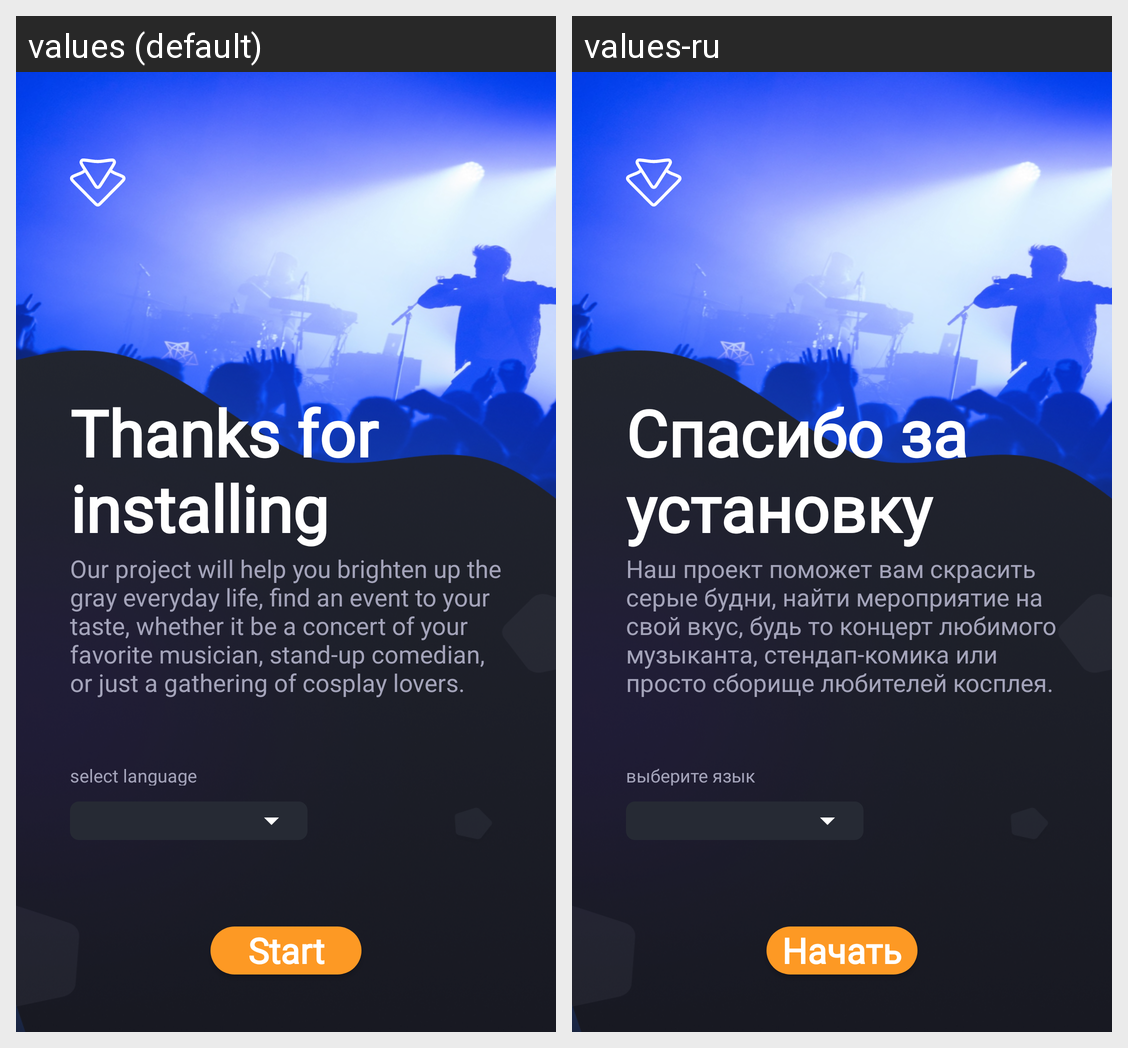

Locale-by-locale string values for the Android screen shown in this grid:
Android screen res/layout/splash_fragment.xml rendered under 2 locales, left to right: values (default), values-ru. Device: Nexus 5 (rendered at 1080×1920; each locale shown at half size, 540×960, under a caption strip naming it); theme AppTheme.
Strings drawn on this screen, with the default value and each locale's value (text and hints the layout hard-codes, and strings that could not be matched under every locale, appear in the picture but are not listed):

thanks
  values: Thanks for installing
  values-ru: Спасибо за 
      установку

description_eng
  values: Our project will help you brighten up the gray everyday life, find an event to your taste, whether it be a concert of your favorite musician, stand-up comedian, or just a gathering of cosplay lovers.
  values-ru: Наш проект поможет вам скрасить серые будни, найти мероприятие на свой вкус, будь то концерт любимого музыканта, стендап-комика или просто сборище любителей косплея.

select_language
  values: select language
  values-ru: выберите язык

start
  values: Start
  values-ru: Начать
